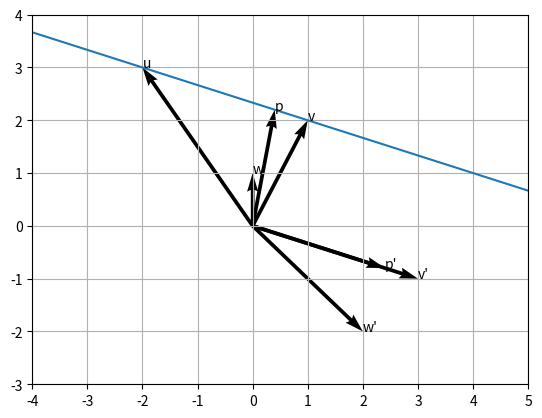

Write the Python code that produced this figure.
import numpy as np
import matplotlib.pyplot as plt


if __name__ == '__main__':
    u = np.array([[-2, 3]])
    v = np.array([[1, 2]])

    w = np.array([[0, 1]])

    vp = v - u
    wp = w - u

    P = vp.T @ vp / (vp @ vp.T)
    op = wp @ P.T

    o = op + u

    a = (u[0, 1] - v[0, 1]) / (u[0, 0] - v[0, 0])
    b = 0.5 * (u[0, 1] + v[0, 1]) - 0.5 * (u[0, 0] + v[0, 0]) * a

    x = np.array([-4, 5])
    y = a * x + b
    plt.plot(x, y)
    vectors = [u, v, w, vp, wp, op, o]
    vector_names = ["u", "v", "w", "v'", "w'", "p'", "p"]
    plt.quiver([0] * len(vectors), [0] * len(vectors), [p[0, 0] for p in vectors], [p[0, 1] for p in vectors], angles='xy', scale_units='xy', scale=1)
    for xp, yp, text in zip([p[0, 0] for p in vectors], [p[0, 1] for p in vectors], vector_names):
        plt.text(xp, yp, text)
    plt.xlim([-4, 5])
    plt.ylim([-3, 4])
    plt.grid()
    plt.show()